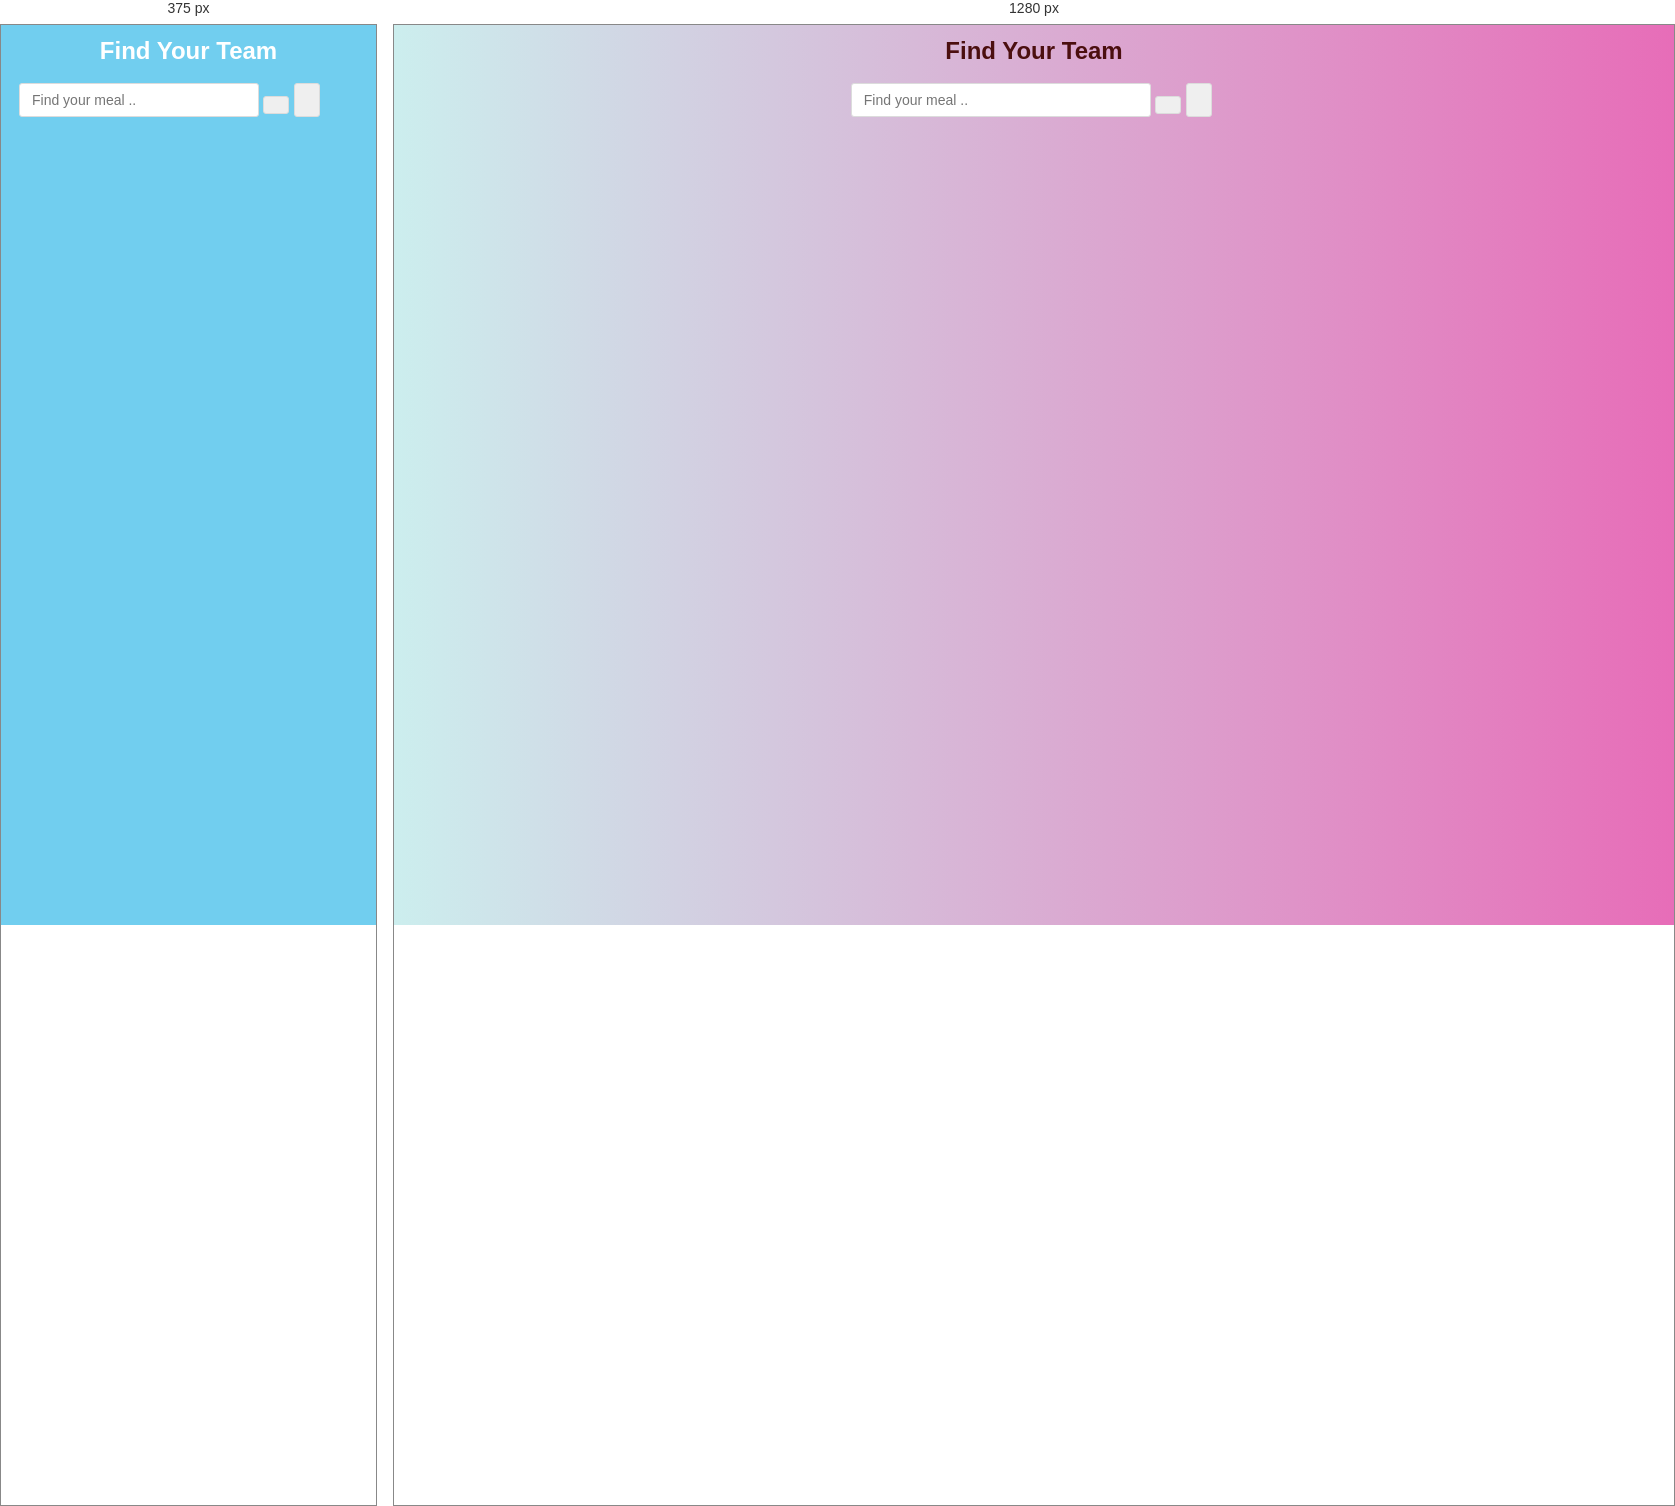
Rendered at 375 px and 1280 px, left to right.

<!-- file: index.html -->
<!DOCTYPE html>
<html lang="en">
<head>
    <meta charset="UTF-8">
    <meta name="viewport" content="width=device-width, initial-scale=1.0">
    <link href="https://stackpath.bootstrapcdn.com/font-awesome/4.7.0/css/font-awesome.min.css" rel="stylesheet" integrity="sha384-wvfXpqpZZVQGK6TAh5PVlGOfQNHSoD2xbE+QkPxCAFlNEevoEH3Sl0sibVcOQVnN" crossorigin="anonymous">
    <link rel="stylesheet" href="style.css">
    <title>Document</title>
</head>
<body>
    <div class="container">
        <h2 class="title">Find Your Team</h2>
        <div class="flex">
            <form class="form">
                <input type="text" placeholder="Find your meal .." id="search">
                <button class="search-btn" id="submit">
                    <i class="fa fa-search"></i>
                </button>
            </form>
            <button class="search-btn" id="random">
                <i class="fa fa-random"></i>
            </button>
        </div>
        <div id="result-heading"></div>
        <div id="teams" class="teams"></div>
        <div id="single-team"></div>
        <div class="update"></div>
    </div>
    



    <script src="app.js"></script>
</body>
</html>

/* @media block from style.css */
@media screen and (max-width: 667px){
    .container{
        width: 100%;
    }
    .flex{
        width: 100%;
        display: flex;
    }
    input[type="text"]{
        width: 240px;
    }
    .teams{
        grid-template-columns: repeat(2,1fr);
        margin: 0 auto;
    }
    .team{
        height: 200px;
        width: 200px;
        
    }
    .title{
        color: white;
    }

    body{
        background: #71ceef;
    }
}